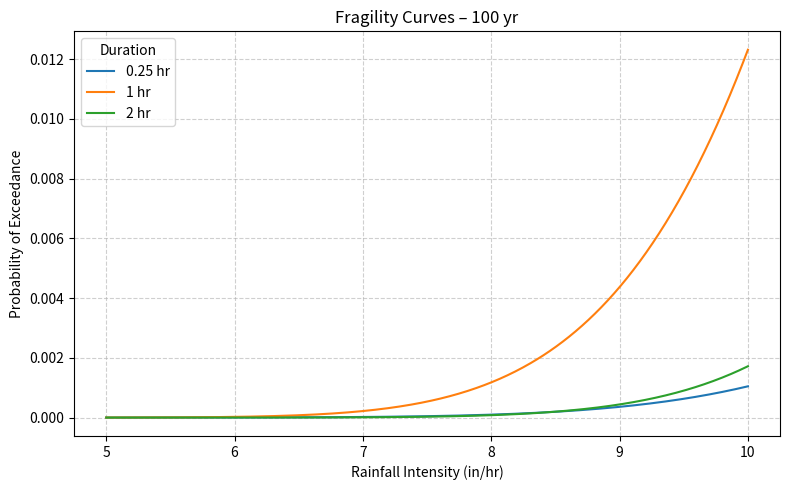
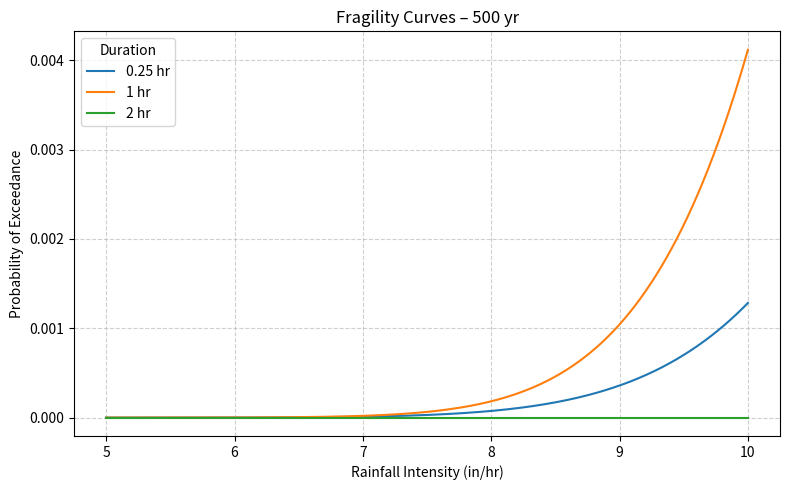
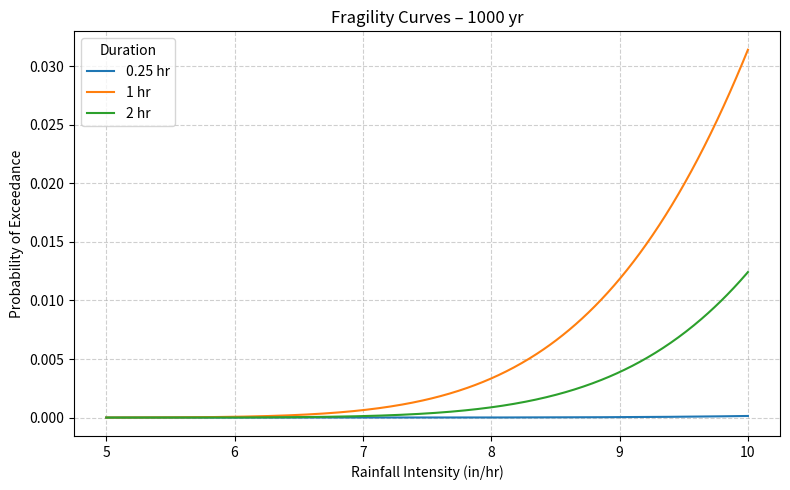

The script that saved these images, in order:
import numpy as np
import matplotlib.pyplot as plt
from scipy.stats import norm

# Fragility parameters: log-mean (mu) and log-std-dev (sigma)
fragility_data = {
    '100 yr': {
        'mu': [3.364, 2.934, 3.072],
        'sigma': [0.345, 0.281, 0.263]
    },
    '500 yr': {
        'mu': [3.168, 2.942, 3.942],
        'sigma': [0.287, 0.242, 0.242]
    },
    '1000 yr': {
        'mu': [3.503, 2.79, 2.868],
        'sigma': [0.33, 0.262, 0.252]
    }
}

durations = ['0.25 hr', '1 hr', '2 hr']
intensity_range = np.linspace(5, 10, 500)  # Avoid log(0) by starting > 0

# Plot fragility curves separately for each return period
for year in fragility_data:
    plt.figure(figsize=(8, 5))
    for i, duration in enumerate(durations):
        mu = fragility_data[year]['mu'][i]
        sigma = fragility_data[year]['sigma'][i]
        prob_exceed = norm.cdf(np.log(intensity_range), loc=mu, scale=sigma)
        plt.plot(intensity_range, prob_exceed, label=f'{duration}')
    
    plt.title(f'Fragility Curves – {year}')
    plt.xlabel('Rainfall Intensity (in/hr)')
    plt.ylabel('Probability of Exceedance')
    plt.grid(True, linestyle='--', alpha=0.6)
    plt.legend(title='Duration')
    plt.tight_layout()

plt.show()
